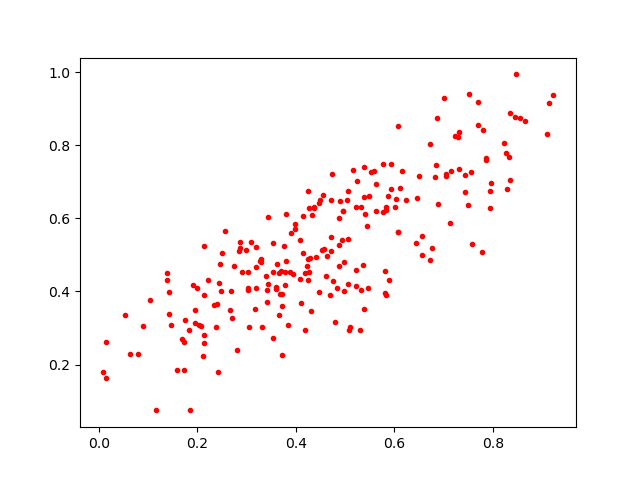

Values plotted in this chart, from the file beside it:
0.14253911, 0.39814305
0.07875, 0.2286
0.5531, 0.7282
0.1468, 0.3079
0.2138, 0.2809
0.4271, 0.4528
0.3183, 0.5227
0.7941, 0.6752
0.4955, 0.6194
0.4216, 0.4708
0.7317, 0.7341
0.8324, 0.7674
0.6079, 0.8525
0.5621, 0.6948
0.5381, 0.658
0.4981, 0.4806
0.4708, 0.6489
0.8344, 0.7045
0.2661, 0.3505
0.3604, 0.4065
0.249, 0.5055
0.2994, 0.5144
0.383, 0.3088
0.4361, 0.628
0.541, 0.613
0.3087, 0.5354
0.5445, 0.5792
0.38, 0.4834
0.5101, 0.3014
0.4418, 0.4954
0.5455, 0.4095
0.4265, 0.6288
0.6769, 0.5191
0.3728, 0.3943
0.3878, 0.4541
0.6732, 0.4873
0.2745, 0.4696
0.5936, 0.7492
0.2811, 0.2401
0.1948, 0.3132
0.5617, 0.6194
0.7692, 0.8565
0.4869, 0.6022
0.6816, 0.7124
0.507, 0.2946
0.5382, 0.7413
0.3178, 0.3523
0.4549, 0.6643
0.3597, 0.4135
0.4877, 0.4707
0.2335, 0.3639
0.5226, 0.6305
0.2859, 0.5357
0.7444, 0.7193
0.116, 0.07464
0.37, 0.4564
0.6004, 0.6315
0.4316, 0.3455
0.5495, 0.6611
0.1383, 0.4301
0.7702, 0.9179
... 171 more rows
